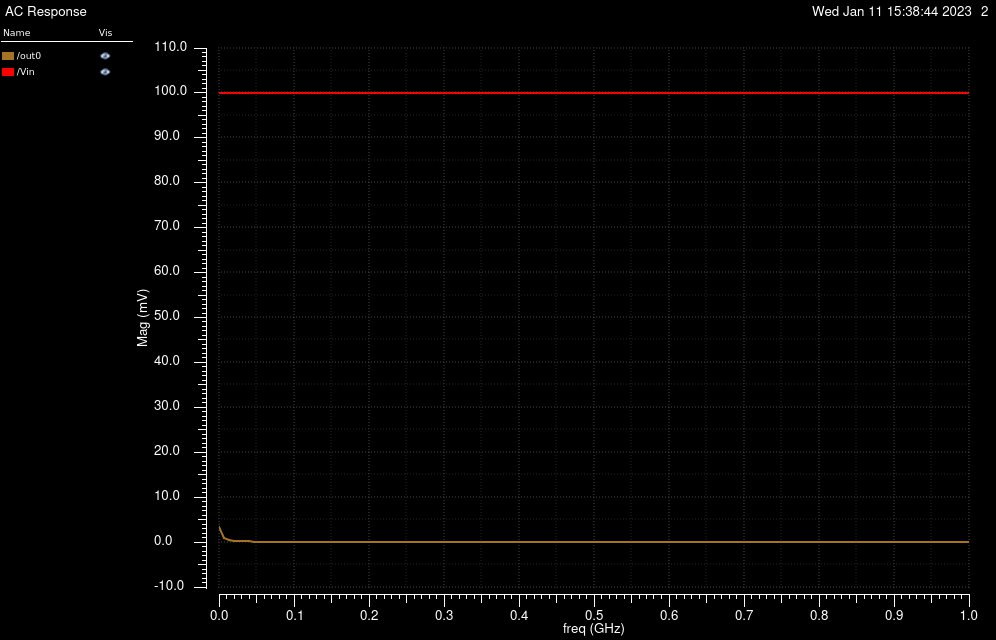

Data behind this chart, as committed beside it:
/out0 X, /out0 YRe, /out0 YReImag, /Vin X, /Vin YRe, /Vin YReImag
0, 0.003306, 0, 0, 0.1, 0
6666667, 0.0002361, -0.000871, 6666667, 0.1, 0
13333333, 5.400805617238575e-05, -0.0004591, 13333333, 0.1, 0
20000000, 1.828964345717844e-05, -0.0003069, 20000000, 0.1, 0
26666667, 6.054408087115657e-06, -0.0002285, 26666667, 0.1, 0
33333333, 8.378157747277162e-07, -0.0001806, 33333333, 0.1, 0
40000000, -1.518323329091305e-06, -0.0001482, 40000000, 0.1, 0
46666667, -2.460831330425622e-06, -0.0001247, 46666667, 0.1, 0
53333333, -2.606217491240173e-06, -0.0001069, 53333333, 0.1, 0
60000000, -2.258906378884487e-06, -9.299722239826702e-05, 60000000, 0.1, 0
66666667, -1.588121876806444e-06, -8.181672395181129e-05, 66666667, 0.1, 0
73333333, -6.979210985851276e-07, -7.267928205244194e-05, 73333333, 0.1, 0
80000000, 3.418981794878312e-07, -6.511455879715029e-05, 80000000, 0.1, 0
86666667, 1.480991574353319e-06, -5.879493825004627e-05, 86666667, 0.1, 0
93333333, 2.680910785423621e-06, -5.348402449811867e-05, 93333333, 0.1, 0
100000000, 3.911046096904593e-06, -4.900578099369706e-05, 100000000, 0.1, 0
106666667, 5.14635282425254e-06, -4.522531821625412e-05, 106666667, 0.1, 0
113333333, 6.366024875674399e-06, -4.203654883923144e-05, 113333333, 0.1, 0
120000000, 7.552685698444308e-06, -3.935404386510179e-05, 120000000, 0.1, 0
126666667, 8.69186673943662e-06, -3.710753980671193e-05, 126666667, 0.1, 0
133333333, 9.77164669349308e-06, -3.523816322389223e-05, 133333333, 0.1, 0
140000000, 1.078238035033498e-05, -3.369579237457432e-05, 140000000, 0.1, 0
146666667, 1.171647681828854e-05, -3.243718551232103e-05, 146666667, 0.1, 0
153333333, 1.256820463904967e-05, -3.142463372048137e-05, 153333333, 0.1, 0
160000000, 1.333351164565659e-05, -3.062497689003436e-05, 160000000, 0.1, 0
166666667, 1.400985347555841e-05, -3.000887346317335e-05, 166666667, 0.1, 0
173333333, 1.459602817284326e-05, -2.955024881824495e-05, 173333333, 0.1, 0
180000000, 1.509201629619789e-05, -2.922587016215541e-05, 180000000, 0.1, 0
186666667, 1.549882699148884e-05, -2.901501147924536e-05, 186666667, 0.1, 0
193333333, 1.581835095382687e-05, -2.889918293053621e-05, 193333333, 0.1, 0
200000000, 1.605322132224354e-05, -2.886190667704808e-05, 200000000, 0.1, 0
206666667, 1.620668346942891e-05, -2.888852644151907e-05, 206666667, 0.1, 0
213333333, 1.628247445906236e-05, -2.896604190541485e-05, 213333333, 0.1, 0
220000000, 1.628471270805632e-05, -2.90829617239369e-05, 220000000, 0.1, 0
226666667, 1.621779814476406e-05, -2.922917084773877e-05, 226666667, 0.1, 0
233333333, 1.608632292219553e-05, -2.93958091886365e-05, 233333333, 0.1, 0
240000000, 1.58949925386153e-05, -2.957515961374816e-05, 240000000, 0.1, 0
246666667, 1.564855704381506e-05, -2.976054391158424e-05, 246666667, 0.1, 0
253333333, 1.53517518692126e-05, -2.994622582445821e-05, 253333333, 0.1, 0
260000000, 1.500924771297172e-05, -3.012732054398747e-05, 260000000, 0.1, 0
266666667, 1.462560883515903e-05, -3.029971026254844e-05, 266666667, 0.1, 0
273333333, 1.420525906895835e-05, -3.045996549501754e-05, 273333333, 0.1, 0
280000000, 1.375245482852322e-05, -3.060527195478689e-05, 280000000, 0.1, 0
286666667, 1.327126438840297e-05, -3.073336280238328e-05, 286666667, 0.1, 0
293333333, 1.276555271976166e-05, -3.084245609609006e-05, 293333333, 0.1, 0
300000000, 1.223897119213691e-05, -3.0931197271131e-05, 300000000, 0.1, 0
306666667, 1.169495148221826e-05, -3.099860646218902e-05, 306666667, 0.1, 0
313333333, 1.11367030719131e-05, -3.104403046916816e-05, 313333333, 0.1, 0
320000000, 1.0567213763088e-05, -3.106709914981599e-05, 320000000, 0.1, 0
326666667, 9.989252685123766e-06, -3.106768600832325e-05, 326666667, 0.1, 0
333333333, 9.405375321480897e-06, -3.104587273643267e-05, 333333333, 0.1, 0
340000000, 8.817930131910553e-06, -3.100191745490285e-05, 340000000, 0.1, 0
346666667, 8.229066396328894e-06, -3.093622639747395e-05, 346666667, 0.1, 0
353333333, 7.640742954290955e-06, -3.084932877796009e-05, 353333333, 0.1, 0
360000000, 7.054737559249177e-06, -3.074185458266628e-05, 360000000, 0.1, 0
366666667, 6.472656609259085e-06, -3.061451503558308e-05, 366666667, 0.1, 0
373333333, 5.895945054898366e-06, -3.04680854912628e-05, 373333333, 0.1, 0
380000000, 5.325896320728679e-06, -3.030339052103315e-05, 380000000, 0.1, 0
386666667, 4.763662108606483e-06, -3.012129096989379e-05, 386666667, 0.1, 0
393333333, 4.210261979264272e-06, -2.992267277531421e-05, 393333333, 0.1, 0
... 91 more rows
